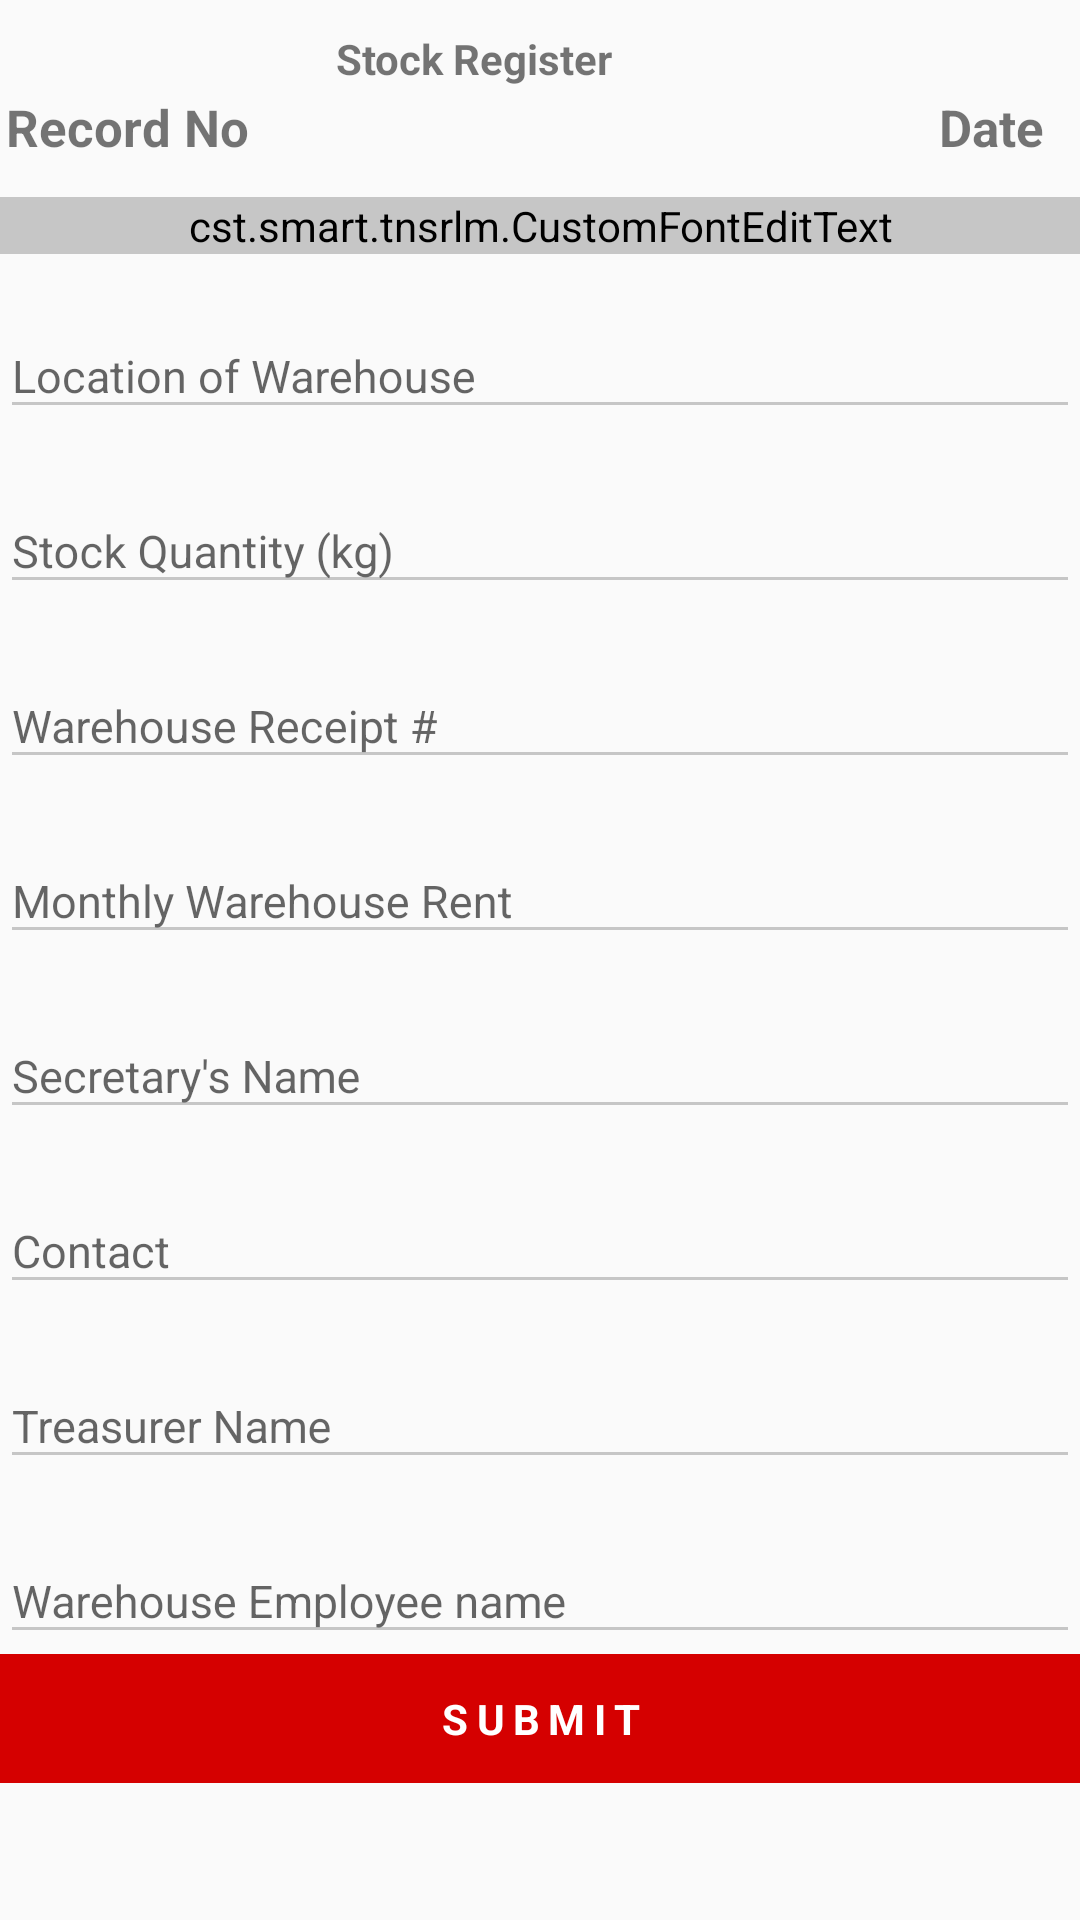

Layout XML and referenced resources for this Android screen:
<!-- AndroidManifest.xml: application theme AppTheme -->
<!-- res/layout/activity_stock_register.xml -->
<?xml version="1.0" encoding="utf-8"?>
<RelativeLayout xmlns:android="http://schemas.android.com/apk/res/android"
    xmlns:app="http://schemas.android.com/apk/res-auto"
    xmlns:tools="http://schemas.android.com/tools"
    android:layout_width="match_parent"
    android:layout_height="match_parent"
    tools:context="cst.smart.tnsrlm.stockRegister.StockRegisterActivity">

    <android.support.v4.widget.NestedScrollView
        android:layout_width="match_parent"
        android:layout_height="match_parent">


        <LinearLayout
            android:layout_width="match_parent"
            android:layout_height="match_parent"
            android:orientation="vertical">


            <TextView
                android:layout_width="wrap_content"
                android:layout_height="wrap_content"
                android:layout_alignParentStart="true"
                android:layout_alignParentLeft="true"
                android:layout_alignParentTop="true"
                android:layout_marginStart="112dp"
                android:layout_marginLeft="112dp"
                android:layout_marginTop="10dp"
                android:text="Stock Register"
                android:textStyle="bold" />

            <LinearLayout
                android:layout_width="match_parent"
                android:layout_height="wrap_content"
                android:layout_margin="2dp"
                android:orientation="horizontal">

                <TextView
                    android:id="@+id/billNumber"
                    android:layout_width="match_parent"
                    android:layout_height="wrap_content"
                    android:text="Record No"
                    android:layout_weight="1"
                    android:textSize="17sp"
                    android:textStyle="bold" />

                <TextView
                    android:id="@+id/date"
                    android:layout_width="match_parent"
                    android:layout_height="wrap_content"
                    android:text="Date"
                    android:gravity="right"
                    android:paddingRight="10dp"
                    android:layout_weight="1"
                    android:textSize="17sp"
                    android:textStyle="bold" />

            </LinearLayout>

            <android.support.design.widget.TextInputLayout
                android:layout_width="match_parent"
                android:layout_height="wrap_content"
                android:layout_marginTop="10dp"

                >

                <cst.smart.tnsrlm.CustomFontEditText
                    android:id="@+id/dateOfStock"
                    android:layout_width="match_parent"
                    android:layout_height="wrap_content"
                    android:layout_gravity="center"
                    android:backgroundTint="@color/gray"
                    android:hint="Date of Stock"
                    android:inputType="date"
                    android:textColorHint="#ffc6c6c6"
                    android:textSize="15dp"
                    app:category="date"/>
            </android.support.design.widget.TextInputLayout>

            <android.support.design.widget.TextInputLayout
                android:layout_width="match_parent"
                android:layout_height="wrap_content"
                android:layout_marginTop="10dp"

                >

                <EditText
                    android:id="@+id/locationOfWarehouse"
                    android:layout_width="match_parent"
                    android:layout_height="wrap_content"
                    android:layout_gravity="center"
                    android:backgroundTint="@color/gray"
                    android:hint="Location of Warehouse"
                    android:inputType="text"
                    android:textColorHint="#ffc6c6c6"
                    android:textSize="15dp" />
            </android.support.design.widget.TextInputLayout>

            <android.support.design.widget.TextInputLayout
                android:layout_width="match_parent"
                android:layout_height="wrap_content"
                android:layout_marginTop="10dp"

                >

                <EditText
                    android:id="@+id/stockQuantity"
                    android:layout_width="match_parent"
                    android:layout_height="wrap_content"
                    android:layout_gravity="center"
                    android:backgroundTint="@color/gray"
                    android:hint="Stock Quantity (kg)"
                    android:inputType="numberDecimal"
                    android:textColorHint="#ffc6c6c6"
                    android:textSize="15dp" />
            </android.support.design.widget.TextInputLayout>


            <android.support.design.widget.TextInputLayout
                android:layout_width="match_parent"
                android:layout_height="wrap_content"
                android:layout_marginTop="10dp"

                >

                <EditText
                    android:id="@+id/warehouseReceipt"
                    android:layout_width="match_parent"
                    android:layout_height="wrap_content"
                    android:layout_gravity="center"
                    android:backgroundTint="@color/gray"
                    android:hint="Warehouse Receipt #"
                    android:inputType="number"
                    android:textColorHint="#ffc6c6c6"
                    android:textSize="15dp" />
            </android.support.design.widget.TextInputLayout>


            <android.support.design.widget.TextInputLayout
                android:layout_width="match_parent"
                android:layout_height="wrap_content"
                android:layout_marginTop="10dp"

                >

                <EditText
                    android:id="@+id/monthlyWarehouseRent"
                    android:layout_width="match_parent"
                    android:layout_height="wrap_content"
                    android:layout_gravity="center"
                    android:backgroundTint="@color/gray"
                    android:hint="Monthly Warehouse Rent"
                    android:inputType="numberDecimal"
                    android:textColorHint="#ffc6c6c6"
                    android:textSize="15dp" />
            </android.support.design.widget.TextInputLayout>


            <android.support.design.widget.TextInputLayout
                android:layout_width="match_parent"
                android:layout_height="wrap_content"
                android:layout_marginTop="10dp"

                >

                <EditText
                    android:id="@+id/secretaryName"
                    android:layout_width="match_parent"
                    android:layout_height="wrap_content"
                    android:layout_gravity="center"
                    android:backgroundTint="@color/gray"
                    android:hint="Secretary's Name"
                    android:inputType="textPersonName"
                    android:textColorHint="#ffc6c6c6"
                    android:textSize="15dp" />
            </android.support.design.widget.TextInputLayout>

            <android.support.design.widget.TextInputLayout
                android:layout_width="match_parent"
                android:layout_height="wrap_content"
                android:layout_marginTop="10dp"

                >

                <EditText
                    android:id="@+id/contact"
                    android:layout_width="match_parent"
                    android:layout_height="wrap_content"
                    android:layout_gravity="center"
                    android:backgroundTint="@color/gray"
                    android:hint="Contact"
                    android:inputType="phone"
                    android:textColorHint="#ffc6c6c6"
                    android:textSize="15dp" />
            </android.support.design.widget.TextInputLayout>


            <android.support.design.widget.TextInputLayout
                android:layout_width="match_parent"
                android:layout_height="wrap_content"
                android:layout_marginTop="10dp"

                >

                <EditText
                    android:id="@+id/treasurerName"
                    android:layout_width="match_parent"
                    android:layout_height="wrap_content"
                    android:layout_gravity="center"
                    android:backgroundTint="@color/gray"
                    android:hint="Treasurer Name"
                    android:inputType="textPersonName"
                    android:textColorHint="#ffc6c6c6"
                    android:textSize="15dp" />
            </android.support.design.widget.TextInputLayout>


            <android.support.design.widget.TextInputLayout
                android:layout_width="match_parent"
                android:layout_height="wrap_content"
                android:layout_marginTop="10dp"
                >

                <EditText
                    android:id="@+id/warehouseEmployeeName"
                    android:layout_width="match_parent"
                    android:layout_height="wrap_content"
                    android:layout_gravity="center"
                    android:backgroundTint="@color/gray"
                    android:hint="Warehouse Employee name"
                    android:inputType="text"
                    android:textColorHint="#ffc6c6c6"
                    android:textSize="15dp" />
            </android.support.design.widget.TextInputLayout>


            <TextView
                android:id="@+id/submit"
                android:layout_width="match_parent"
                android:layout_height="wrap_content"
                android:layout_gravity="center"
                android:background="@color/colorPrimary"
                android:gravity="center"
                android:letterSpacing="0.2"
                android:padding="12dp"
                android:text="SUBMIT"
                android:textColor="#fff"
                android:textStyle="bold" />


        </LinearLayout>

    </android.support.v4.widget.NestedScrollView>

</RelativeLayout>
<!-- resources referenced by this layout -->
<resources>
  <color name="colorPrimary">#ffd50000</color>
  <color name="gray">#c6c6c6</color>
  <style name="AppTheme" parent="Theme.AppCompat.Light.DarkActionBar">
          
          <item name="colorPrimary">@color/colorPrimary</item>
          <item name="colorPrimaryDark">@color/colorPrimaryDark</item>
          <item name="colorAccent">@color/colorAccent</item>
      </style>
  <color name="colorPrimaryDark">#fff70303</color>
  <color name="colorAccent">#d50000</color>
</resources>
